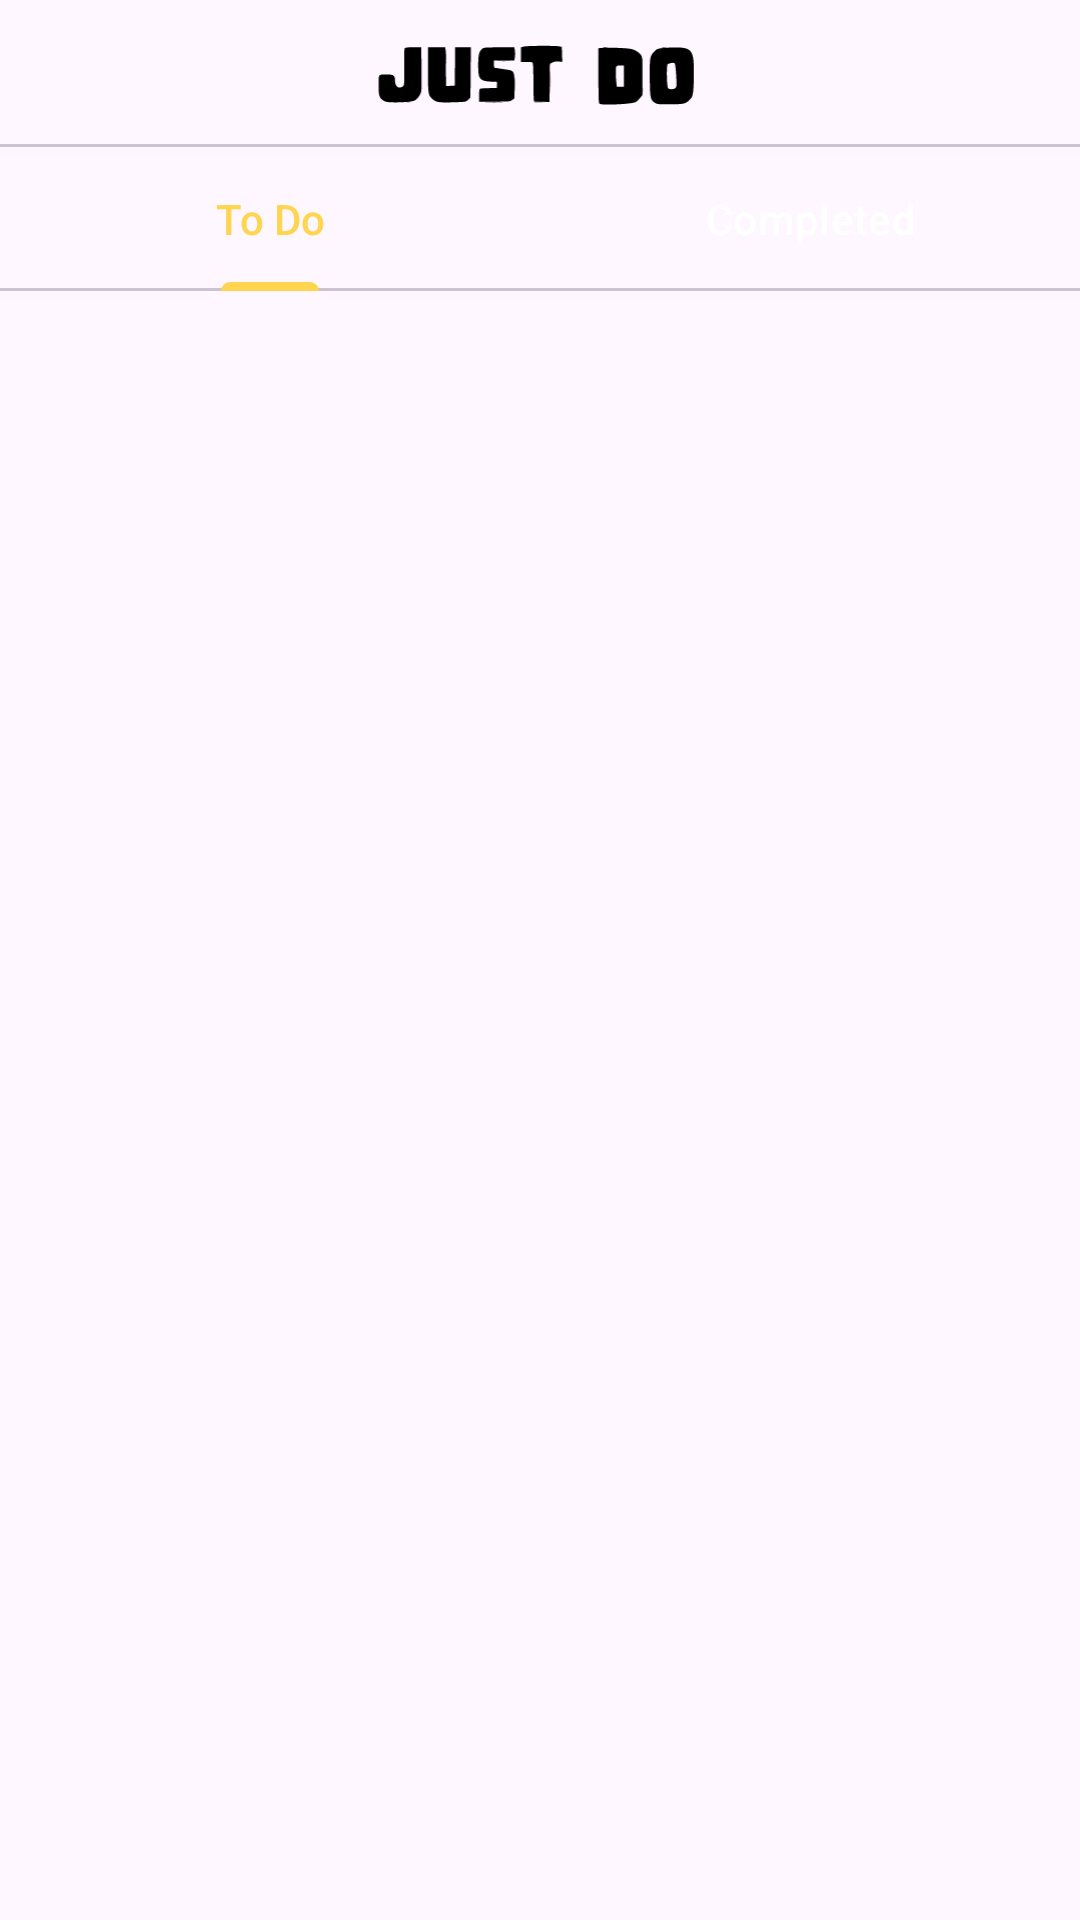

Here is an Android app screen rendered from its layout file. Give the layout XML and the strings, colors and styles it references.
<!-- AndroidManifest.xml: application theme Theme.JustDo -->
<!-- res/layout/activity_main.xml -->
<?xml version="1.0" encoding="utf-8"?>
<LinearLayout android:layout_width="match_parent"
    android:layout_height="match_parent"
    xmlns:tools="http://schemas.android.com/tools"
    xmlns:android="http://schemas.android.com/apk/res/android"
    xmlns:app="http://schemas.android.com/apk/res-auto"
    android:orientation="vertical"
    tools:context=".MainActivity">

    <RelativeLayout
        android:layout_width="match_parent"
        android:layout_height="wrap_content"
        android:gravity="center"
        android:paddingVertical="10dp">

        <ImageView
            android:id="@+id/title"
            android:layout_width="match_parent"
            android:layout_height="28dp"
            android:contentDescription="@string/app_name"
            android:tooltipText="@string/app_name"
            android:src="@drawable/titlejd"
            app:tint="?attr/icon"/>

        <ImageView
            android:id="@+id/settings"
            android:layout_width="50dp"
            android:layout_height="28dp"
            android:src="@drawable/settings"
            app:tint="?attr/icon"
            android:contentDescription="@string/settings"
            android:tooltipText="@string/settings"
            android:layout_alignParentEnd="true"/>
    </RelativeLayout>

    <com.google.android.material.divider.MaterialDivider
        android:layout_width="wrap_content"
        android:layout_height="wrap_content"/>

    <com.google.android.material.tabs.TabLayout
        android:id="@+id/tabLayout"
        android:layout_width="match_parent"
        android:layout_height="wrap_content"
        app:tabTextColor="@color/white"
        app:tabSelectedTextColor="@color/gold"
        app:tabIndicatorColor="@color/gold">

        <com.google.android.material.tabs.TabItem
            android:id="@+id/tab1"
            android:layout_width="wrap_content"
            android:layout_height="wrap_content"
            android:text="@string/tab_todo"
            />
        <com.google.android.material.tabs.TabItem
            android:id="@+id/tab2"
            android:layout_width="wrap_content"
            android:layout_height="wrap_content"
            android:text="@string/tab_completed"
            />

    </com.google.android.material.tabs.TabLayout>

    <FrameLayout
        android:layout_width="match_parent"
        android:layout_height="match_parent"
        android:id="@+id/frameLayout"/>

</LinearLayout>
<!-- resources referenced by this layout -->
<resources>
  <color name="gold">#FFD54F</color>
  <color name="white">#FFFFFFFF</color>
  <!-- drawable titlejd: vector/xml drawable (drawable, 4656 chars, omitted) -->
  <string name="app_name">Just Do</string>
  <string name="settings">settings</string>
  <string name="tab_completed">Completed</string>
  <string name="tab_todo">To Do</string>
  <style name="Theme.JustDo" parent="Base.Theme.JustDo" />
  <style name="Base.Theme.JustDo" parent="Theme.Material3.DayNight.NoActionBar">
          <item name="colorOnPrimary">@color/gold</item>
          <item name="colorOnBackground">@color/light_background</item>
          <item name="colorOnSurface">@color/light_foreground</item>
          <item name="icon">@color/black</item>
      </style>
  <color name="light_background">#F1F1F1</color>
  <color name="light_foreground">#CFCFCF</color>
  <color name="black">#FF000000</color>
</resources>
